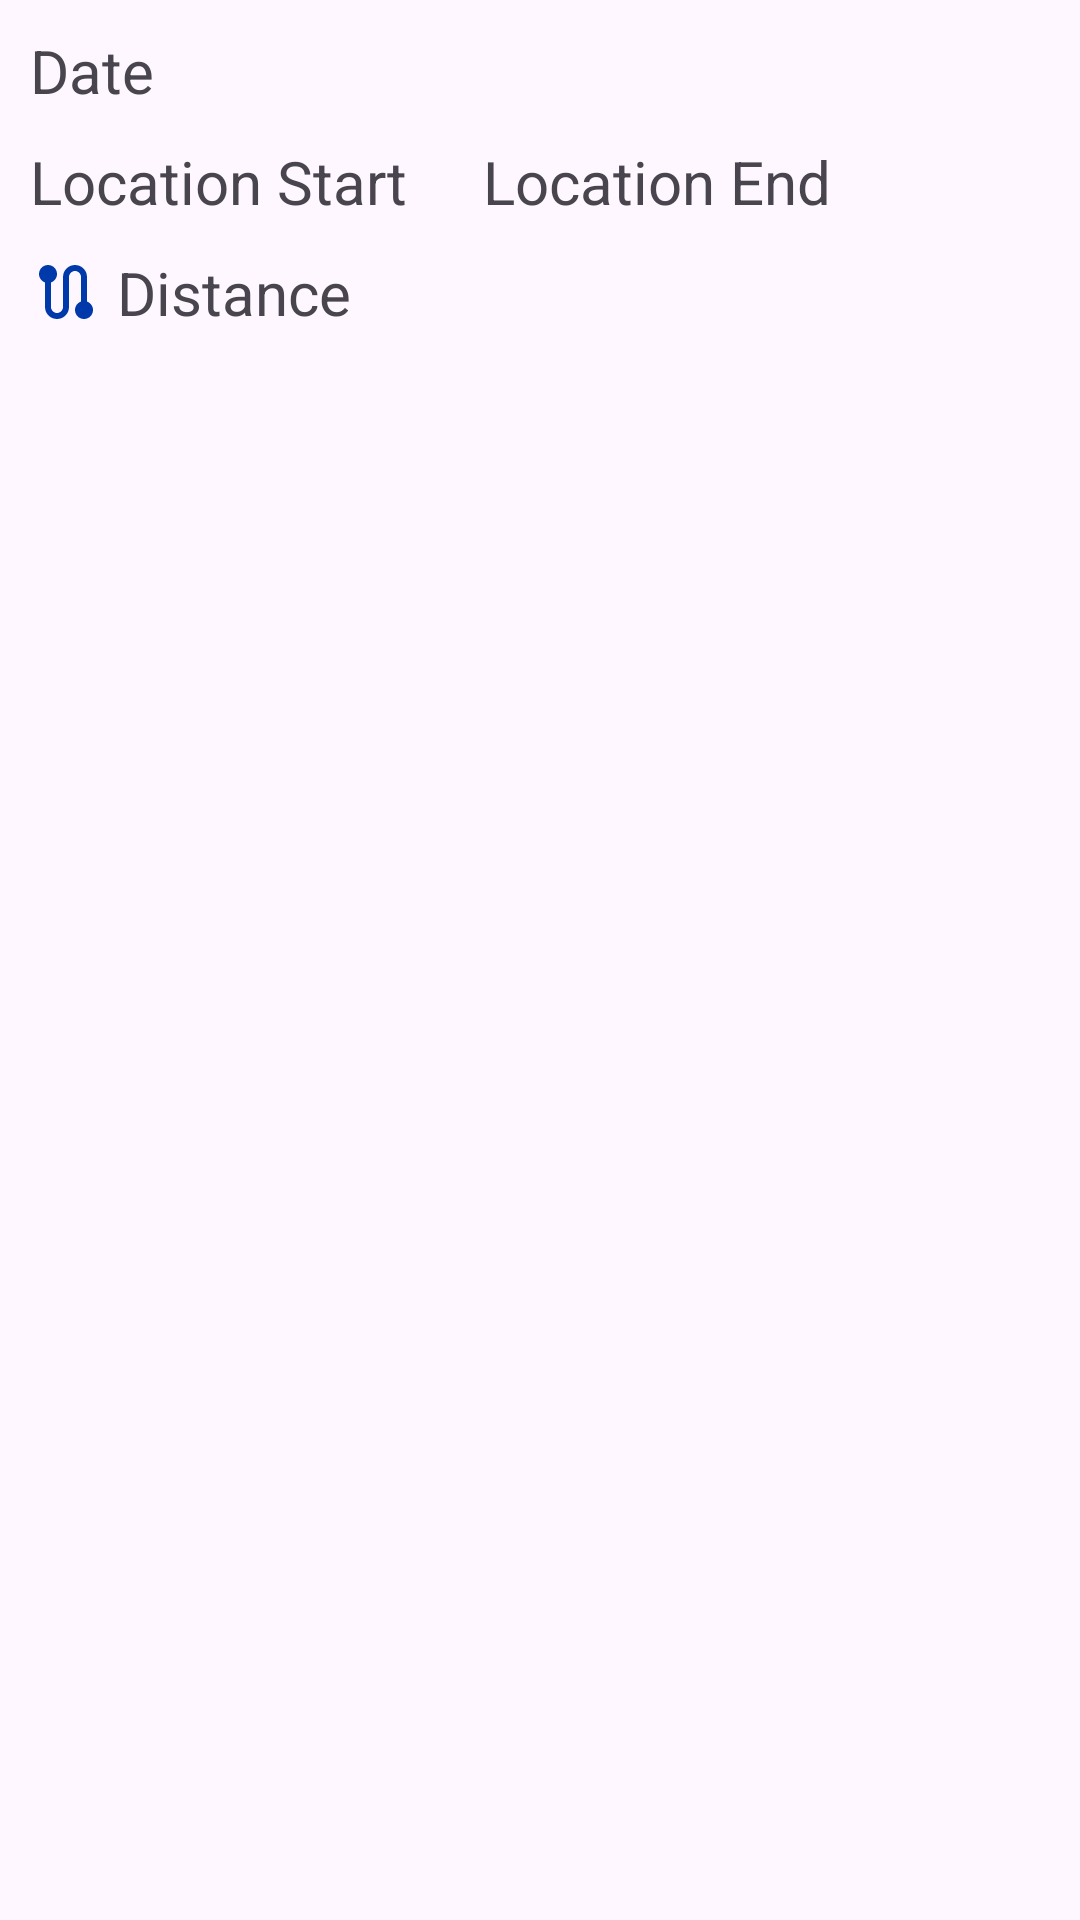

Layout XML and referenced resources for this Android screen:
<!-- AndroidManifest.xml: application theme Theme.FInal -->
<!-- res/layout/tripdetail.xml -->
<?xml version="1.0" encoding="utf-8"?>
<RelativeLayout xmlns:android="http://schemas.android.com/apk/res/android"
    android:layout_width="match_parent"
    android:layout_height="match_parent">

    <TextView
        android:id="@+id/tripDate"
        android:layout_width="match_parent"
        android:layout_height="wrap_content"
        android:text="Date"
        android:textSize="20sp"
        android:layout_marginStart="10dp"
        android:layout_marginTop="10dp"/>

    <TextView
        android:id="@+id/tripStart"
        android:layout_width="wrap_content"
        android:layout_height="wrap_content"
        android:text="Location Start "
        android:textSize="20sp"
        android:layout_marginStart="10dp"
        android:layout_marginTop="10dp"
        android:layout_below="@id/tripDate"
        android:drawableStart="@drawable/baseline_location_on_24"
        android:drawablePadding="5dp"/>

    <TextView
        android:id="@+id/tripEnd"
        android:layout_width="wrap_content"
        android:layout_height="wrap_content"
        android:text="Location End"
        android:textSize="20sp"
        android:layout_marginStart="20dp"
        android:layout_marginTop="10dp"
        android:layout_below="@id/tripDate"
        android:layout_toRightOf="@id/tripStart"/>

    <TextView
        android:id="@+id/tripDistance"
        android:layout_width="wrap_content"
        android:layout_height="wrap_content"
        android:text="Distance"
        android:textSize="20sp"
        android:layout_marginStart="10dp"
        android:layout_marginTop="10dp"
        android:layout_below="@id/tripEnd"
        android:drawableStart="@drawable/baseline_route_24"
        android:drawablePadding="5dp"/>


</RelativeLayout>
<!-- resources referenced by this layout -->
<resources>
  <!-- drawable baseline_route_24 (drawable) -->
  <vector android:height="24dp" android:tint="#0039A9"
      android:viewportHeight="24" android:viewportWidth="24"
      android:width="24dp" xmlns:android="http://schemas.android.com/apk/res/android">
      <path android:fillColor="@android:color/white" android:pathData="M19,15.18V7c0,-2.21 -1.79,-4 -4,-4s-4,1.79 -4,4v10c0,1.1 -0.9,2 -2,2s-2,-0.9 -2,-2V8.82C8.16,8.4 9,7.3 9,6c0,-1.66 -1.34,-3 -3,-3S3,4.34 3,6c0,1.3 0.84,2.4 2,2.82V17c0,2.21 1.79,4 4,4s4,-1.79 4,-4V7c0,-1.1 0.9,-2 2,-2s2,0.9 2,2v8.18c-1.16,0.41 -2,1.51 -2,2.82c0,1.66 1.34,3 3,3s3,-1.34 3,-3C21,16.7 20.16,15.6 19,15.18z"/>
  </vector>
  <style name="Theme.FInal" parent="Base.Theme.FInal" />
  <style name="Base.Theme.FInal" parent="Theme.Material3.DayNight.NoActionBar">
          
          
  
          <item name="android:textColorPrimary">#000000</item>
          <item name="bottomNavigationStyle">@style/Widget.MaterialComponents.BottomNavigationView.Colored</item>
          <item name="colorPrimary">#00308F</item>
          <item name="colorOnPrimary">#FFFFFF</item>
  
      </style>
</resources>
